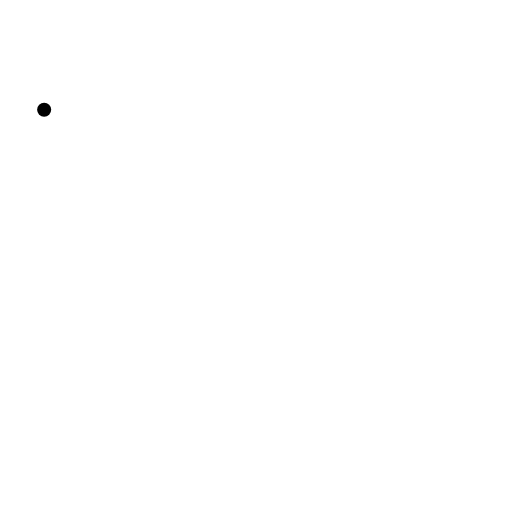
t = 0.00 s
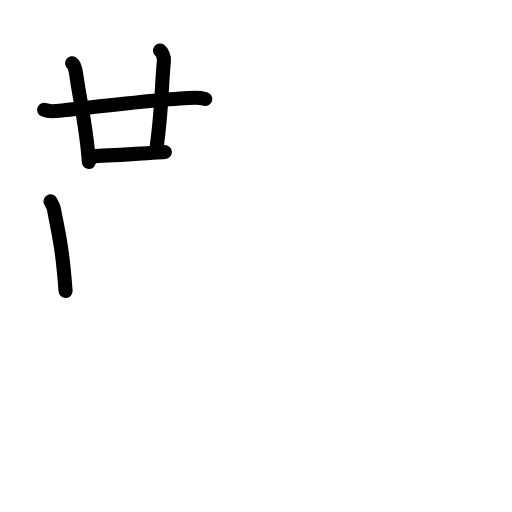
t = 4.63 s
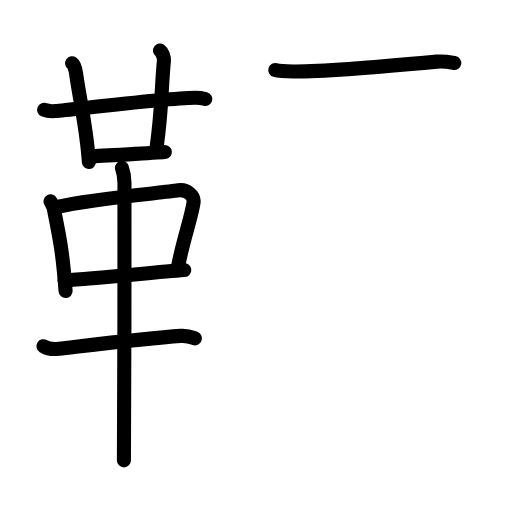
t = 9.50 s
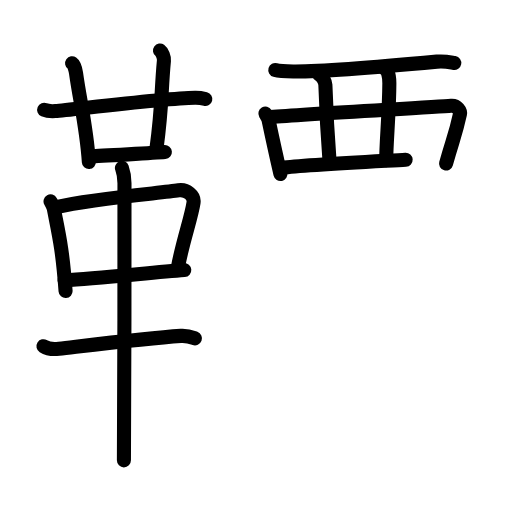
t = 14.75 s
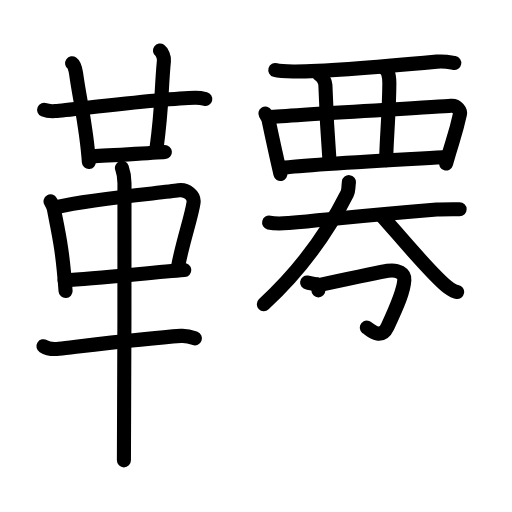
t = 19.13 s
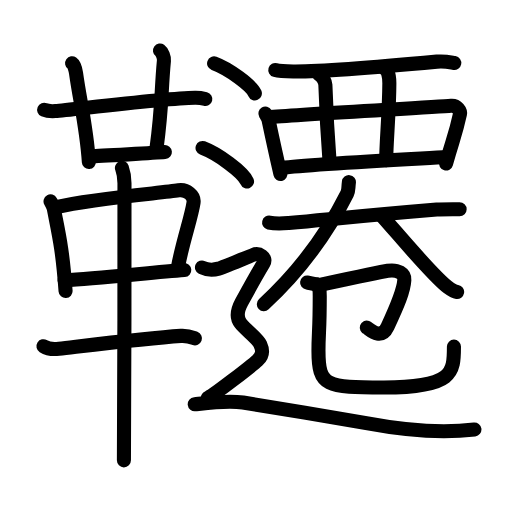
t = 24.00 s

The animated SVG that drew these frames (rendered in a browser with its animation timeline set to each time). Animation: 84 SMIL elements (animate=84); one cycle of 24.00 s.

<?xml version="1.0" encoding="UTF-8"?>
<!--
AniKanjiVG is licensed by CC-BY-SA Paul C. Sommerhoff (https://bitbucket.org/sommerhoff/anikanjivg).
AniKanjiVG uses KanjiVG which is licensed by CC-BY-SA Ulrich Apel (http://kanjivg.tagaini.net).
See also http://creativecommons.org/licenses/by-sa/3.0/
-->
<svg xmlns:kvg='http://kanjivg.tagaini.net' xmlns='http://www.w3.org/2000/svg' width='109' height='109' viewBox='0 0 109 109' style='fill:none;stroke:#000000;stroke-width:3;stroke-linecap:round;stroke-linejoin:round;' id="kvg:kanji_097c6"><g id="kvg:097c6" kvg:element="韆"><g id="kvg:097c6-g1" kvg:element="革" kvg:position="left" kvg:radical="general"><g id="kvg:097c6-g2" kvg:element="廿" kvg:position="top"><g id="kvg:097c6-g3" kvg:element="十"><path id="kvg:097c6-s1" kvg:type="㇐" d="M9.4,23.38c0.62,0.27,1.77,0.31,2.4,0.27c3.27-0.24,22.84-2.71,29.72-2.83c1.04-0.02,1.67,0.13,2.19,0.26"><animate attributeName="d" begin="0.0s" dur="0.3333333333333333s" from="M9.4,23.38C9.4,23.38,9.4,23.38,9.4,23.38" to="M9.4,23.38c0.62,0.27,1.77,0.31,2.4,0.27" />
<animate attributeName="d" begin="0.3333333333333333s" dur="0.3333333333333333s" from="M9.4,23.38c0.62,0.27,1.77,0.31,2.4,0.27c0,0,0,0,0,0,0" to="M9.4,23.38c0.62,0.27,1.77,0.31,2.4,0.27c3.27-0.24,22.84-2.71,29.72-2.83" />
<animate attributeName="d" begin="0.6666666666666666s" dur="0.3333333333333333s" from="M9.4,23.38c0.62,0.27,1.77,0.31,2.4,0.27c3.27-0.24,22.84-2.71,29.72-2.83c0,0,0,0,0,0,0" to="M9.4,23.38c0.62,0.27,1.77,0.31,2.4,0.27c3.27-0.24,22.84-2.71,29.72-2.83c1.04-0.02,1.67,0.13,2.19,0.26" />
</path>
<path id="kvg:097c6-s2" kvg:type="㇑" d="M15.35,13.46c0.47,0.33,0.75,1.48,0.84,2.14c0.81,5.9,2.23,11.44,2.73,18.9"><animate attributeName="d" begin="1.0s" dur="0.5s" from="M15.35,13.46C15.35,13.46,15.35,13.46,15.35,13.46" to="M15.35,13.46c0.47,0.33,0.75,1.48,0.84,2.14" />
<animate attributeName="d" begin="1.5s" dur="0.5s" from="M15.35,13.46c0.47,0.33,0.75,1.48,0.84,2.14c0,0,0,0,0,0,0" to="M15.35,13.46c0.47,0.33,0.75,1.48,0.84,2.14c0.81,5.9,2.23,11.44,2.73,18.9" />
<animate attributeName="d" begin="0s" dur="1.0s" from="M-100,-100" to="M-100,-100" />
</path>
</g>
<path id="kvg:097c6-s3" kvg:type="㇑a" d="M34.06,10.75c0.46,0.33,0.9,1.47,0.84,2.14c-0.65,6.86-0.33,9.42-1.57,18.63"><animate attributeName="d" begin="2.0s" dur="0.5s" from="M34.06,10.75C34.06,10.75,34.06,10.75,34.06,10.75" to="M34.06,10.75c0.46,0.33,0.9,1.47,0.84,2.14" />
<animate attributeName="d" begin="2.5s" dur="0.5s" from="M34.06,10.75c0.46,0.33,0.9,1.47,0.84,2.14c0,0,0,0,0,0,0" to="M34.06,10.75c0.46,0.33,0.9,1.47,0.84,2.14c-0.65,6.86-0.33,9.42-1.57,18.63" />
<animate attributeName="d" begin="0s" dur="2.0s" from="M-100,-100" to="M-100,-100" />
</path>
<path id="kvg:097c6-s4" kvg:type="㇐b" d="M19.33,33.25c1.77,0,14.18-0.73,15.77-0.87"><animate attributeName="d" begin="3.0s" dur="1.0s" from="M19.33,33.25C19.33,33.25,19.33,33.25,19.33,33.25" to="M19.33,33.25c1.77,0,14.18-0.73,15.77-0.87" />
<animate attributeName="d" begin="0s" dur="3.0s" from="M-100,-100" to="M-100,-100" />
</path>
</g>
<g id="kvg:097c6-g4" kvg:position="bottom"><path id="kvg:097c6-s5" kvg:type="㇑" d="M10.76,42.86c0.29,0.52,0.58,0.95,0.7,1.6c0.99,5.13,1.83,8.28,2.5,17.5"><animate attributeName="d" begin="4.0s" dur="0.5s" from="M10.76,42.86C10.76,42.86,10.76,42.86,10.76,42.86" to="M10.76,42.86c0.29,0.52,0.58,0.95,0.7,1.6" />
<animate attributeName="d" begin="4.5s" dur="0.5s" from="M10.76,42.86c0.29,0.52,0.58,0.95,0.7,1.6c0,0,0,0,0,0,0" to="M10.76,42.86c0.29,0.52,0.58,0.95,0.7,1.6c0.99,5.13,1.83,8.28,2.5,17.5" />
<animate attributeName="d" begin="0s" dur="4.0s" from="M-100,-100" to="M-100,-100" />
</path>
<path id="kvg:097c6-s6" kvg:type="㇕" d="M11.98,44.08c8.4-1.88,22.39-2.99,26.02-3.56c1.76-0.27,3.43,1.1,3.2,2.64c-0.47,3.17-2.25,8.02-3.28,13.54"><animate attributeName="d" begin="5.0s" dur="0.3333333333333333s" from="M11.98,44.08C11.98,44.08,11.98,44.08,11.98,44.08" to="M11.98,44.08c8.4-1.88,22.39-2.99,26.02-3.56" />
<animate attributeName="d" begin="5.333333333333333s" dur="0.3333333333333333s" from="M11.98,44.08c8.4-1.88,22.39-2.99,26.02-3.56c0,0,0,0,0,0,0" to="M11.98,44.08c8.4-1.88,22.39-2.99,26.02-3.56c1.76-0.27,3.43,1.1,3.2,2.64" />
<animate attributeName="d" begin="5.666666666666667s" dur="0.3333333333333333s" from="M11.98,44.08c8.4-1.88,22.39-2.99,26.02-3.56c1.76-0.27,3.43,1.1,3.2,2.64c0,0,0,0,0,0,0" to="M11.98,44.08c8.4-1.88,22.39-2.99,26.02-3.56c1.76-0.27,3.43,1.1,3.2,2.64c-0.47,3.17-2.25,8.02-3.28,13.54" />
<animate attributeName="d" begin="0s" dur="5.0s" from="M-100,-100" to="M-100,-100" />
</path>
<path id="kvg:097c6-s7" kvg:type="㇐" d="M13.75,59.67c6.75-0.42,18.5-1.62,25.48-2.17"><animate attributeName="d" begin="6.0s" dur="1.0s" from="M13.75,59.67C13.75,59.67,13.75,59.67,13.75,59.67" to="M13.75,59.67c6.75-0.42,18.5-1.62,25.48-2.17" />
<animate attributeName="d" begin="0s" dur="6.0s" from="M-100,-100" to="M-100,-100" />
</path>
<path id="kvg:097c6-s8" kvg:type="㇐" d="M9.25,73.7c0.86,0.54,2.43,0.64,3.29,0.54C19,73.5,31.25,72,38.49,71.51c1.43-0.1,2.29,0.26,3.01,0.53"><animate attributeName="d" begin="7.0s" dur="0.3333333333333333s" from="M9.25,73.7C9.25,73.7,9.25,73.7,9.25,73.7" to="M9.25,73.7c0.86,0.54,2.43,0.64,3.29,0.54" />
<animate attributeName="d" begin="7.333333333333333s" dur="0.3333333333333333s" from="M9.25,73.7c0.86,0.54,2.43,0.64,3.29,0.54c0,0,0,0,0,0,0" to="M9.25,73.7c0.86,0.54,2.43,0.64,3.29,0.54C19,73.5,31.25,72,38.49,71.51" />
<animate attributeName="d" begin="7.666666666666667s" dur="0.3333333333333333s" from="M9.25,73.7c0.86,0.54,2.43,0.64,3.29,0.54C19,73.5,31.25,72,38.49,71.51c0,0,0,0,0,0,0" to="M9.25,73.7c0.86,0.54,2.43,0.64,3.29,0.54C19,73.5,31.25,72,38.49,71.51c1.43-0.1,2.29,0.26,3.01,0.53" />
<animate attributeName="d" begin="0s" dur="7.0s" from="M-100,-100" to="M-100,-100" />
</path>
<path id="kvg:097c6-s9" kvg:type="㇑" d="M25.96,35.75c0.36,1,0.54,2.23,0.54,3.25c0,8.5,0,52.75-0.12,59"><animate attributeName="d" begin="8.0s" dur="0.5s" from="M25.96,35.75C25.96,35.75,25.96,35.75,25.96,35.75" to="M25.96,35.75c0.36,1,0.54,2.23,0.54,3.25" />
<animate attributeName="d" begin="8.5s" dur="0.5s" from="M25.96,35.75c0.36,1,0.54,2.23,0.54,3.25c0,0,0,0,0,0,0" to="M25.96,35.75c0.36,1,0.54,2.23,0.54,3.25c0,8.5,0,52.75-0.12,59" />
<animate attributeName="d" begin="0s" dur="8.0s" from="M-100,-100" to="M-100,-100" />
</path>
</g>
</g>
<g id="kvg:097c6-g5" kvg:element="遷" kvg:variant="true" kvg:position="right"><g id="kvg:097c6-g6" kvg:element="西" kvg:variant="true" kvg:original="襾" kvg:position="top"><path id="kvg:097c6-s10" kvg:type="㇐" d="M58.61,14.91c1.06,0.31,3,0.3,4.06,0.31c7.32,0.03,23.57-1.47,30.33-2.1c1.75-0.17,2.82,0.14,3.71,0.3"><animate attributeName="d" begin="9.0s" dur="0.3333333333333333s" from="M58.61,14.91C58.61,14.91,58.61,14.91,58.61,14.91" to="M58.61,14.91c1.06,0.31,3,0.3,4.06,0.31" />
<animate attributeName="d" begin="9.333333333333334s" dur="0.3333333333333333s" from="M58.61,14.91c1.06,0.31,3,0.3,4.06,0.31c0,0,0,0,0,0,0" to="M58.61,14.91c1.06,0.31,3,0.3,4.06,0.31c7.32,0.03,23.57-1.47,30.33-2.1" />
<animate attributeName="d" begin="9.666666666666666s" dur="0.3333333333333333s" from="M58.61,14.91c1.06,0.31,3,0.3,4.06,0.31c7.32,0.03,23.57-1.47,30.33-2.1c0,0,0,0,0,0,0" to="M58.61,14.91c1.06,0.31,3,0.3,4.06,0.31c7.32,0.03,23.57-1.47,30.33-2.1c1.75-0.17,2.82,0.14,3.71,0.3" />
<animate attributeName="d" begin="0s" dur="9.0s" from="M-100,-100" to="M-100,-100" />
</path>
<path id="kvg:097c6-s11" kvg:type="㇑" d="M56.5,24.18c0.28,0.47,0.57,0.86,0.69,1.44c0.97,4.64,1.59,7.41,2.51,11.43"><animate attributeName="d" begin="10.0s" dur="0.5s" from="M56.5,24.18C56.5,24.18,56.5,24.18,56.5,24.18" to="M56.5,24.18c0.28,0.47,0.57,0.86,0.69,1.44" />
<animate attributeName="d" begin="10.5s" dur="0.5s" from="M56.5,24.18c0.28,0.47,0.57,0.86,0.69,1.44c0,0,0,0,0,0,0" to="M56.5,24.18c0.28,0.47,0.57,0.86,0.69,1.44c0.97,4.64,1.59,7.41,2.51,11.43" />
<animate attributeName="d" begin="0s" dur="10.0s" from="M-100,-100" to="M-100,-100" />
</path>
<path id="kvg:097c6-s12" kvg:type="㇕" d="M57.62,24.92c8.13-0.67,34.9-2.1,38.42-2.41c1.29-0.11,2.02,1.11,1.88,1.78c-0.97,4.45-1.43,5.1-2.96,10.53"><animate attributeName="d" begin="11.0s" dur="0.3333333333333333s" from="M57.62,24.92C57.62,24.92,57.62,24.92,57.62,24.92" to="M57.62,24.92c8.13-0.67,34.9-2.1,38.42-2.41" />
<animate attributeName="d" begin="11.333333333333334s" dur="0.3333333333333333s" from="M57.62,24.92c8.13-0.67,34.9-2.1,38.42-2.41c0,0,0,0,0,0,0" to="M57.62,24.92c8.13-0.67,34.9-2.1,38.42-2.41c1.29-0.11,2.02,1.11,1.88,1.78" />
<animate attributeName="d" begin="11.666666666666666s" dur="0.3333333333333333s" from="M57.62,24.92c8.13-0.67,34.9-2.1,38.42-2.41c1.29-0.11,2.02,1.11,1.88,1.78c0,0,0,0,0,0,0" to="M57.62,24.92c8.13-0.67,34.9-2.1,38.42-2.41c1.29-0.11,2.02,1.11,1.88,1.78c-0.97,4.45-1.43,5.1-2.96,10.53" />
<animate attributeName="d" begin="0s" dur="11.0s" from="M-100,-100" to="M-100,-100" />
</path>
<path id="kvg:097c6-s13" kvg:type="㇒" d="M67.93,15.86c0.74,0.34,1.31,1.52,1.34,2.22c0.18,5.62,0.41,10.09,0.91,16.6"><animate attributeName="d" begin="12.0s" dur="0.5s" from="M67.93,15.86C67.93,15.86,67.93,15.86,67.93,15.86" to="M67.93,15.86c0.74,0.34,1.31,1.52,1.34,2.22" />
<animate attributeName="d" begin="12.5s" dur="0.5s" from="M67.93,15.86c0.74,0.34,1.31,1.52,1.34,2.22c0,0,0,0,0,0,0" to="M67.93,15.86c0.74,0.34,1.31,1.52,1.34,2.22c0.18,5.62,0.41,10.09,0.91,16.6" />
<animate attributeName="d" begin="0s" dur="12.0s" from="M-100,-100" to="M-100,-100" />
</path>
<path id="kvg:097c6-s14" kvg:type="㇟" d="M81.84,14.58c0.74,0.34,1.05,1.56,1.05,3.13c-0.03,6.26-0.67,12.65-0.67,16.41"><animate attributeName="d" begin="13.0s" dur="0.5s" from="M81.84,14.58C81.84,14.58,81.84,14.58,81.84,14.58" to="M81.84,14.58c0.74,0.34,1.05,1.56,1.05,3.13" />
<animate attributeName="d" begin="13.5s" dur="0.5s" from="M81.84,14.58c0.74,0.34,1.05,1.56,1.05,3.13c0,0,0,0,0,0,0" to="M81.84,14.58c0.74,0.34,1.05,1.56,1.05,3.13c-0.03,6.26-0.67,12.65-0.67,16.41" />
<animate attributeName="d" begin="0s" dur="13.0s" from="M-100,-100" to="M-100,-100" />
</path>
<path id="kvg:097c6-s15" kvg:type="㇐" d="M60.07,35.73c5.7-0.8,27.83-1.89,35.05-2.31"><animate attributeName="d" begin="14.0s" dur="1.0s" from="M60.07,35.73C60.07,35.73,60.07,35.73,60.07,35.73" to="M60.07,35.73c5.7-0.8,27.83-1.89,35.05-2.31" />
<animate attributeName="d" begin="0s" dur="14.0s" from="M-100,-100" to="M-100,-100" />
</path>
</g>
<g id="kvg:097c6-g7" kvg:position="bottom"><g id="kvg:097c6-g8" kvg:element="大"><path id="kvg:097c6-s16" kvg:type="㇐" d="M57.29,47.39c1.51,0.36,3.2,0.19,4.18,0.1C75.95,46.13,80,45.7,92.98,44.62c1.24-0.1,3.48-0.07,4.87-0.07"><animate attributeName="d" begin="15.0s" dur="0.3333333333333333s" from="M57.29,47.39C57.29,47.39,57.29,47.39,57.29,47.39" to="M57.29,47.39c1.51,0.36,3.2,0.19,4.18,0.1" />
<animate attributeName="d" begin="15.333333333333334s" dur="0.3333333333333333s" from="M57.29,47.39c1.51,0.36,3.2,0.19,4.18,0.1c0,0,0,0,0,0,0" to="M57.29,47.39c1.51,0.36,3.2,0.19,4.18,0.1C75.95,46.13,80,45.7,92.98,44.62" />
<animate attributeName="d" begin="15.666666666666666s" dur="0.3333333333333333s" from="M57.29,47.39c1.51,0.36,3.2,0.19,4.18,0.1C75.95,46.13,80,45.7,92.98,44.62c0,0,0,0,0,0,0" to="M57.29,47.39c1.51,0.36,3.2,0.19,4.18,0.1C75.95,46.13,80,45.7,92.98,44.62c1.24-0.1,3.48-0.07,4.87-0.07" />
<animate attributeName="d" begin="0s" dur="15.0s" from="M-100,-100" to="M-100,-100" />
</path>
<path id="kvg:097c6-s17" kvg:type="㇒" d="M74.28,38.78c-0.17,1.39-0.05,1.77-0.38,2.44C69.5,50,64,57.5,56.17,64.75"><animate attributeName="d" begin="16.0s" dur="0.5s" from="M74.28,38.78C74.28,38.78,74.28,38.78,74.28,38.78" to="M74.28,38.78c-0.17,1.39-0.05,1.77-0.38,2.44" />
<animate attributeName="d" begin="16.5s" dur="0.5s" from="M74.28,38.78c-0.17,1.39-0.05,1.77-0.38,2.44c0,0,0,0,0,0,0" to="M74.28,38.78c-0.17,1.39-0.05,1.77-0.38,2.44C69.5,50,64,57.5,56.17,64.75" />
<animate attributeName="d" begin="0s" dur="16.0s" from="M-100,-100" to="M-100,-100" />
</path>
<path id="kvg:097c6-s18" kvg:type="㇏" d="M81.26,45.93c3.25,3.6,10.83,12.78,14.07,15.2c1.1,0.82,1.49,0.94,1.99,1.02"><animate attributeName="d" begin="17.0s" dur="0.5s" from="M81.26,45.93C81.26,45.93,81.26,45.93,81.26,45.93" to="M81.26,45.93c3.25,3.6,10.83,12.78,14.07,15.2" />
<animate attributeName="d" begin="17.5s" dur="0.5s" from="M81.26,45.93c3.25,3.6,10.83,12.78,14.07,15.2c0,0,0,0,0,0,0" to="M81.26,45.93c3.25,3.6,10.83,12.78,14.07,15.2c1.1,0.82,1.49,0.94,1.99,1.02" />
<animate attributeName="d" begin="0s" dur="17.0s" from="M-100,-100" to="M-100,-100" />
</path>
</g>
<g id="kvg:097c6-g9" kvg:element="己" kvg:variant="true"><g id="kvg:097c6-g10" kvg:element="卩" kvg:variant="true"><path id="kvg:097c6-s19" kvg:type="㇆" d="M65.38,60.15c0.55,0.07,2.17,0.63,3.23,0.4c4.89-1.05,12.46-2.67,13.92-2.9c2.21-0.34,3.64,0.6,3.55,1.97c-0.15,2.32-1.34,5.14-3.58,9.94c-1.45,3.1-4,0.33-4.41,0.19"><animate attributeName="d" begin="18.0s" dur="0.2s" from="M65.38,60.15C65.38,60.15,65.38,60.15,65.38,60.15" to="M65.38,60.15c0.55,0.07,2.17,0.63,3.23,0.4" />
<animate attributeName="d" begin="18.2s" dur="0.2s" from="M65.38,60.15c0.55,0.07,2.17,0.63,3.23,0.4c0,0,0,0,0,0,0" to="M65.38,60.15c0.55,0.07,2.17,0.63,3.23,0.4c4.89-1.05,12.46-2.67,13.92-2.9" />
<animate attributeName="d" begin="18.4s" dur="0.2s" from="M65.38,60.15c0.55,0.07,2.17,0.63,3.23,0.4c4.89-1.05,12.46-2.67,13.92-2.9c0,0,0,0,0,0,0" to="M65.38,60.15c0.55,0.07,2.17,0.63,3.23,0.4c4.89-1.05,12.46-2.67,13.92-2.9c2.21-0.34,3.64,0.6,3.55,1.97" />
<animate attributeName="d" begin="18.6s" dur="0.2s" from="M65.38,60.15c0.55,0.07,2.17,0.63,3.23,0.4c4.89-1.05,12.46-2.67,13.92-2.9c2.21-0.34,3.64,0.6,3.55,1.97c0,0,0,0,0,0,0" to="M65.38,60.15c0.55,0.07,2.17,0.63,3.23,0.4c4.89-1.05,12.46-2.67,13.92-2.9c2.21-0.34,3.64,0.6,3.55,1.97c-0.15,2.32-1.34,5.14-3.58,9.94" />
<animate attributeName="d" begin="18.8s" dur="0.2s" from="M65.38,60.15c0.55,0.07,2.17,0.63,3.23,0.4c4.89-1.05,12.46-2.67,13.92-2.9c2.21-0.34,3.64,0.6,3.55,1.97c-0.15,2.32-1.34,5.14-3.58,9.94c0,0,0,0,0,0,0" to="M65.38,60.15c0.55,0.07,2.17,0.63,3.23,0.4c4.89-1.05,12.46-2.67,13.92-2.9c2.21-0.34,3.64,0.6,3.55,1.97c-0.15,2.32-1.34,5.14-3.58,9.94c-1.45,3.1-4,0.33-4.41,0.19" />
<animate attributeName="d" begin="0s" dur="18.0s" from="M-100,-100" to="M-100,-100" />
</path>
<path id="kvg:097c6-s20" kvg:type="㇟/㇑" d="M67.49,60.56c0.58,0.81,0.58,1.27,0.58,2.51c0,7.45-0.27,7.78-0.27,11.58c0,7.62,1.62,7.85,13.94,7.85c14.76,0,14.9-3.14,14.9-8.71"><animate attributeName="d" begin="19.0s" dur="0.25s" from="M67.49,60.56C67.49,60.56,67.49,60.56,67.49,60.56" to="M67.49,60.56c0.58,0.81,0.58,1.27,0.58,2.51" />
<animate attributeName="d" begin="19.25s" dur="0.25s" from="M67.49,60.56c0.58,0.81,0.58,1.27,0.58,2.51c0,0,0,0,0,0,0" to="M67.49,60.56c0.58,0.81,0.58,1.27,0.58,2.51c0,7.45-0.27,7.78-0.27,11.58" />
<animate attributeName="d" begin="19.5s" dur="0.25s" from="M67.49,60.56c0.58,0.81,0.58,1.27,0.58,2.51c0,7.45-0.27,7.78-0.27,11.58c0,0,0,0,0,0,0" to="M67.49,60.56c0.58,0.81,0.58,1.27,0.58,2.51c0,7.45-0.27,7.78-0.27,11.58c0,7.62,1.62,7.85,13.94,7.85" />
<animate attributeName="d" begin="19.75s" dur="0.25s" from="M67.49,60.56c0.58,0.81,0.58,1.27,0.58,2.51c0,7.45-0.27,7.78-0.27,11.58c0,7.62,1.62,7.85,13.94,7.85c0,0,0,0,0,0,0" to="M67.49,60.56c0.58,0.81,0.58,1.27,0.58,2.51c0,7.45-0.27,7.78-0.27,11.58c0,7.62,1.62,7.85,13.94,7.85c14.76,0,14.9-3.14,14.9-8.71" />
<animate attributeName="d" begin="0s" dur="19.0s" from="M-100,-100" to="M-100,-100" />
</path>
</g>
</g>
</g>
<g id="kvg:097c6-g11" kvg:element="辶" kvg:position="nyo"><path id="kvg:097c6-s21" kvg:type="㇔" d="M45.58,13.5c3.06,1.13,7.92,4.63,8.68,6.38"><animate attributeName="d" begin="20.0s" dur="1.0s" from="M45.58,13.5C45.58,13.5,45.58,13.5,45.58,13.5" to="M45.58,13.5c3.06,1.13,7.92,4.63,8.68,6.38" />
<animate attributeName="d" begin="0s" dur="20.0s" from="M-100,-100" to="M-100,-100" />
</path>
<path id="kvg:097c6-s22" kvg:type="㇔" d="M43.12,31.5c3.34,1.26,8.64,5.18,9.47,7.13"><animate attributeName="d" begin="21.0s" dur="1.0s" from="M43.12,31.5C43.12,31.5,43.12,31.5,43.12,31.5" to="M43.12,31.5c3.34,1.26,8.64,5.18,9.47,7.13" />
<animate attributeName="d" begin="0s" dur="21.0s" from="M-100,-100" to="M-100,-100" />
</path>
<path id="kvg:097c6-s23" kvg:type="㇋" d="M43,56.94c1.73,0.85,2.89,0.43,3.66,0.21c0.77-0.21,6.17-2.49,7.32-2.92c1.16-0.43,2.89,0.57,2.12,1.85c-0.77,1.28-4.08,7.19-4.66,8.26c-0.58,1.07-1.39,2.99-0.23,4.48c1.16,1.49,3.62,3.2,4.2,4.48c0.58,1.28,0.58,2.35-0.58,3.42c-1.16,1.07-9.44,7.54-10.59,7.97"><animate attributeName="d" begin="22.0s" dur="0.125s" from="M43,56.94C43,56.94,43,56.94,43,56.94" to="M43,56.94c1.73,0.85,2.89,0.43,3.66,0.21" />
<animate attributeName="d" begin="22.125s" dur="0.125s" from="M43,56.94c1.73,0.85,2.89,0.43,3.66,0.21c0,0,0,0,0,0,0" to="M43,56.94c1.73,0.85,2.89,0.43,3.66,0.21c0.77-0.21,6.17-2.49,7.32-2.92" />
<animate attributeName="d" begin="22.25s" dur="0.125s" from="M43,56.94c1.73,0.85,2.89,0.43,3.66,0.21c0.77-0.21,6.17-2.49,7.32-2.92c0,0,0,0,0,0,0" to="M43,56.94c1.73,0.85,2.89,0.43,3.66,0.21c0.77-0.21,6.17-2.49,7.32-2.92c1.16-0.43,2.89,0.57,2.12,1.85" />
<animate attributeName="d" begin="22.375s" dur="0.125s" from="M43,56.94c1.73,0.85,2.89,0.43,3.66,0.21c0.77-0.21,6.17-2.49,7.32-2.92c1.16-0.43,2.89,0.57,2.12,1.85c0,0,0,0,0,0,0" to="M43,56.94c1.73,0.85,2.89,0.43,3.66,0.21c0.77-0.21,6.17-2.49,7.32-2.92c1.16-0.43,2.89,0.57,2.12,1.85c-0.77,1.28-4.08,7.19-4.66,8.26" />
<animate attributeName="d" begin="22.5s" dur="0.125s" from="M43,56.94c1.73,0.85,2.89,0.43,3.66,0.21c0.77-0.21,6.17-2.49,7.32-2.92c1.16-0.43,2.89,0.57,2.12,1.85c-0.77,1.28-4.08,7.19-4.66,8.26c0,0,0,0,0,0,0" to="M43,56.94c1.73,0.85,2.89,0.43,3.66,0.21c0.77-0.21,6.17-2.49,7.32-2.92c1.16-0.43,2.89,0.57,2.12,1.85c-0.77,1.28-4.08,7.19-4.66,8.26c-0.58,1.07-1.39,2.99-0.23,4.48" />
<animate attributeName="d" begin="22.625s" dur="0.125s" from="M43,56.94c1.73,0.85,2.89,0.43,3.66,0.21c0.77-0.21,6.17-2.49,7.32-2.92c1.16-0.43,2.89,0.57,2.12,1.85c-0.77,1.28-4.08,7.19-4.66,8.26c-0.58,1.07-1.39,2.99-0.23,4.48c0,0,0,0,0,0,0" to="M43,56.94c1.73,0.85,2.89,0.43,3.66,0.21c0.77-0.21,6.17-2.49,7.32-2.92c1.16-0.43,2.89,0.57,2.12,1.85c-0.77,1.28-4.08,7.19-4.66,8.26c-0.58,1.07-1.39,2.99-0.23,4.48c1.16,1.49,3.62,3.2,4.2,4.48" />
<animate attributeName="d" begin="22.75s" dur="0.125s" from="M43,56.94c1.73,0.85,2.89,0.43,3.66,0.21c0.77-0.21,6.17-2.49,7.32-2.92c1.16-0.43,2.89,0.57,2.12,1.85c-0.77,1.28-4.08,7.19-4.66,8.26c-0.58,1.07-1.39,2.99-0.23,4.48c1.16,1.49,3.62,3.2,4.2,4.48c0,0,0,0,0,0,0" to="M43,56.94c1.73,0.85,2.89,0.43,3.66,0.21c0.77-0.21,6.17-2.49,7.32-2.92c1.16-0.43,2.89,0.57,2.12,1.85c-0.77,1.28-4.08,7.19-4.66,8.26c-0.58,1.07-1.39,2.99-0.23,4.48c1.16,1.49,3.62,3.2,4.2,4.48c0.58,1.28,0.58,2.35-0.58,3.42" />
<animate attributeName="d" begin="22.875s" dur="0.125s" from="M43,56.94c1.73,0.85,2.89,0.43,3.66,0.21c0.77-0.21,6.17-2.49,7.32-2.92c1.16-0.43,2.89,0.57,2.12,1.85c-0.77,1.28-4.08,7.19-4.66,8.26c-0.58,1.07-1.39,2.99-0.23,4.48c1.16,1.49,3.62,3.2,4.2,4.48c0.58,1.28,0.58,2.35-0.58,3.42c0,0,0,0,0,0,0" to="M43,56.94c1.73,0.85,2.89,0.43,3.66,0.21c0.77-0.21,6.17-2.49,7.32-2.92c1.16-0.43,2.89,0.57,2.12,1.85c-0.77,1.28-4.08,7.19-4.66,8.26c-0.58,1.07-1.39,2.99-0.23,4.48c1.16,1.49,3.62,3.2,4.2,4.48c0.58,1.28,0.58,2.35-0.58,3.42c-1.16,1.07-9.44,7.54-10.59,7.97" />
<animate attributeName="d" begin="0s" dur="22.0s" from="M-100,-100" to="M-100,-100" />
</path>
<path id="kvg:097c6-s24" kvg:type="㇏" d="M41.46,86.07c2.28-0.24,6.85-0.85,10.27-0.37c3.42,0.49,22.88,3.76,26.25,4.39c9.13,1.71,16.17,2.19,23.02,1.34"><animate attributeName="d" begin="23.0s" dur="0.3333333333333333s" from="M41.46,86.07C41.46,86.07,41.46,86.07,41.46,86.07" to="M41.46,86.07c2.28-0.24,6.85-0.85,10.27-0.37" />
<animate attributeName="d" begin="23.333333333333332s" dur="0.3333333333333333s" from="M41.46,86.07c2.28-0.24,6.85-0.85,10.27-0.37c0,0,0,0,0,0,0" to="M41.46,86.07c2.28-0.24,6.85-0.85,10.27-0.37c3.42,0.49,22.88,3.76,26.25,4.39" />
<animate attributeName="d" begin="23.666666666666668s" dur="0.3333333333333333s" from="M41.46,86.07c2.28-0.24,6.85-0.85,10.27-0.37c3.42,0.49,22.88,3.76,26.25,4.39c0,0,0,0,0,0,0" to="M41.46,86.07c2.28-0.24,6.85-0.85,10.27-0.37c3.42,0.49,22.88,3.76,26.25,4.39c9.13,1.71,16.17,2.19,23.02,1.34" />
<animate attributeName="d" begin="0s" dur="23.0s" from="M-100,-100" to="M-100,-100" />
</path>
</g>
</g>
</g>
</svg>
